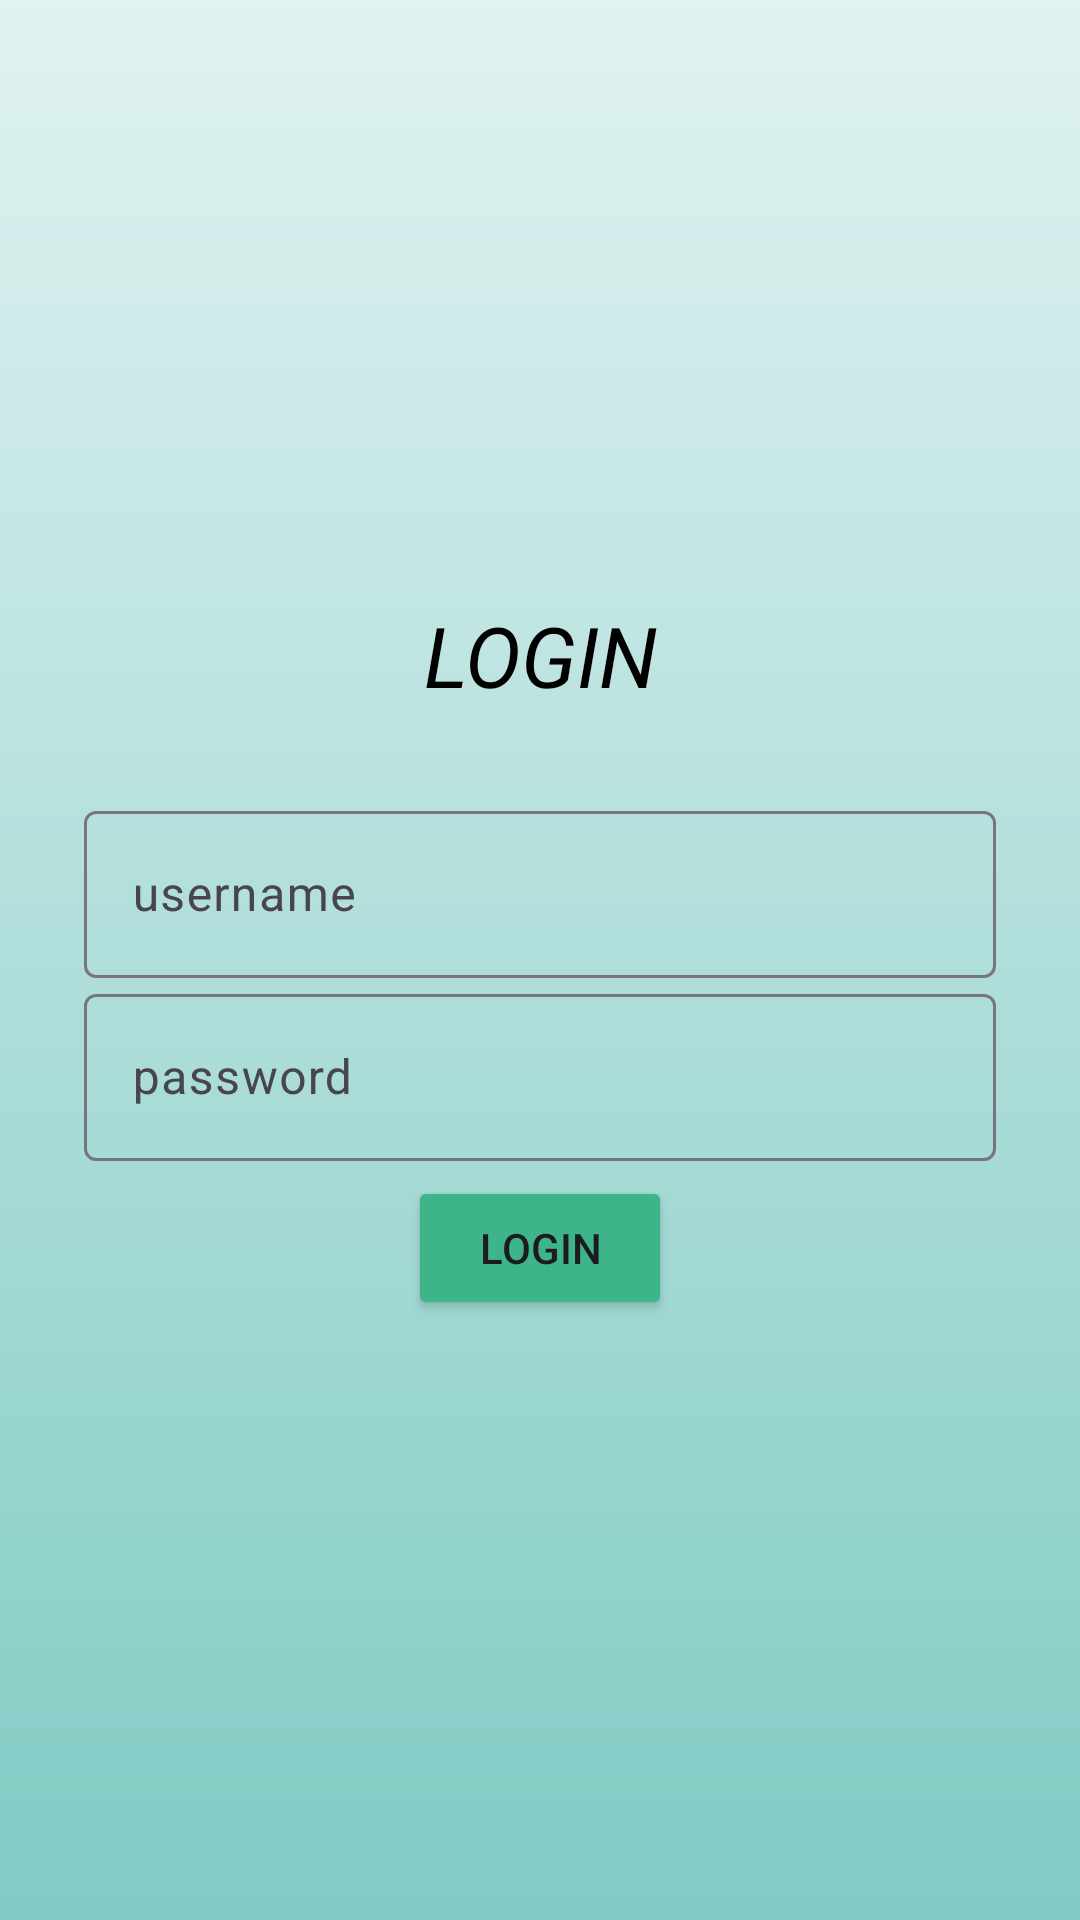

Write the Android layout XML for this screen, with the resource values it uses.
<!-- AndroidManifest.xml: application theme Theme.ChangeNames -->
<!-- res/layout/activity_login.xml -->
<?xml version="1.0" encoding="utf-8"?>
<LinearLayout xmlns:android="http://schemas.android.com/apk/res/android"
    xmlns:app="http://schemas.android.com/apk/res-auto"
    xmlns:tools="http://schemas.android.com/tools"
    android:id="@+id/main"
    android:orientation="vertical"
    android:layout_width="match_parent"
    android:layout_height="match_parent"
    android:gravity="center"
    android:padding="28sp"
    tools:context=".authentication.Login"
    android:background="@drawable/background">
    <TextView
        android:layout_width="match_parent"
        android:layout_height="wrap_content"
        android:textColor="@color/black"
        android:gravity="center"
        android:textSize="28sp"
        android:textStyle="italic"
        android:layout_marginBottom="28sp"
        android:text="@string/login" />

    <com.google.android.material.textfield.TextInputLayout
        android:layout_width="match_parent"
        android:layout_height="wrap_content">

        <com.google.android.material.textfield.TextInputEditText
            android:id="@+id/username"
            android:layout_width="match_parent"
            android:layout_height="wrap_content"
            android:hint="@string/username"
            android:textColor="@color/black">

        </com.google.android.material.textfield.TextInputEditText>
    </com.google.android.material.textfield.TextInputLayout>

    <com.google.android.material.textfield.TextInputLayout
        android:layout_width="match_parent"
        android:layout_height="wrap_content">

        <com.google.android.material.textfield.TextInputEditText
            android:id="@+id/password"
            android:hint="@string/password"
            android:layout_width="match_parent"
            android:layout_height="wrap_content"
            android:textColor="@color/black">
        </com.google.android.material.textfield.TextInputEditText>
    </com.google.android.material.textfield.TextInputLayout>

    <Button
        android:id="@+id/loginButton"
        android:layout_width="wrap_content"
        android:layout_height="wrap_content"
        android:backgroundTint="#3EB489"
        android:layout_marginTop="5dp"
        android:text="@string/Login" />

</LinearLayout>
<!-- resources referenced by this layout -->
<resources>
  <color name="black">#FF000000</color>
  <!-- drawable background (drawable) -->
  <?xml version="1.0" encoding="utf-8"?>
  <shape xmlns:android="http://schemas.android.com/apk/res/android">
      <gradient
          android:type="linear"
          android:angle="30"
          android:startColor="#E0F2F1"
          android:endColor="#80CBC4" />
  </shape>
  <string name="Login">Login</string>
  <string name="login">LOGIN</string>
  <string name="password">password</string>
  <string name="username">username</string>
  <style name="Theme.ChangeNames" parent="Base.Theme.ChangeNames" />
  <style name="Base.Theme.ChangeNames" parent="Theme.Material3.DayNight.NoActionBar">
      </style>
</resources>
